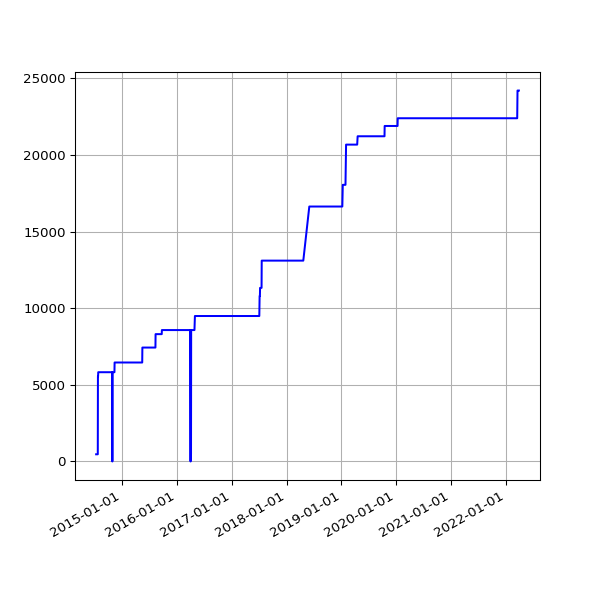

The table this chart was drawn from, first rows:
date, value
2014-07-12 02:43:23 +0100, 468
2014-07-13 02:43:32 +0100, 468
2014-07-14 02:47:00 +0100, 468
2014-07-15 02:46:58 +0100, 468
2014-07-16 02:42:16 +0100, 468
2014-07-17 02:46:17 +0100, 468
2014-07-18 02:44:15 +0100, 468
2014-07-19 02:41:10 +0100, 468
2014-07-20 02:39:41 +0100, 468
2014-07-21 02:48:36 +0100, 468
2014-07-22 02:51:59 +0100, 468
2014-07-23 02:44:13 +0100, 468
2014-07-24 02:44:25 +0100, 5553
2014-07-25 02:41:15 +0100, 5553
2014-07-26 02:39:35 +0100, 5825
2014-07-27 02:33:02 +0100, 5825
2014-07-28 02:39:50 +0100, 5825
2014-07-29 02:39:37 +0100, 5825
2014-07-30 02:44:11 +0100, 5825
2014-07-31 02:37:16 +0100, 5825
2014-08-01 02:45:26 +0100, 5825
2014-08-02 02:34:49 +0100, 5825
2014-08-03 03:05:19 +0100, 5825
2014-08-04 02:45:32 +0100, 5825
2014-08-05 02:45:33 +0100, 5825
2014-08-06 02:43:20 +0100, 5825
2014-08-07 02:41:52 +0100, 5825
2014-08-08 02:43:24 +0100, 5825
2014-08-09 02:35:17 +0100, 5825
2014-08-10 02:37:17 +0100, 5825
2014-08-11 02:49:09 +0100, 5825
2014-08-12 02:36:56 +0100, 5825
2014-08-13 02:41:52 +0100, 5825
2014-08-14 02:39:20 +0100, 5825
2014-08-15 02:40:32 +0100, 5825
2014-08-16 02:39:22 +0100, 5825
2014-08-17 02:37:23 +0100, 5825
2014-08-18 02:40:14 +0100, 5825
2014-08-19 02:41:31 +0100, 5825
2014-08-20 02:41:02 +0100, 5825
2014-08-21 02:46:25 +0100, 5825
2014-08-22 02:42:42 +0100, 5825
2014-08-23 02:49:08 +0100, 5825
2014-08-24 02:41:34 +0100, 5825
2014-08-25 02:44:26 +0100, 5825
2014-08-26 02:45:33 +0100, 5825
2014-08-27 02:47:23 +0100, 5825
2014-08-28 02:45:45 +0100, 5825
2014-08-29 02:52:17 +0100, 5825
2014-08-30 02:41:53 +0100, 5825
2014-08-31 02:41:54 +0100, 5825
2014-09-01 02:41:45 +0100, 5825
2014-09-02 02:56:38 +0100, 5825
2014-09-03 02:53:41 +0100, 5825
2014-09-04 03:09:09 +0100, 5825
2014-09-05 02:53:14 +0100, 5825
2014-09-06 02:45:18 +0100, 5825
2014-09-07 02:42:16 +0100, 5825
2014-09-08 03:37:13 +0100, 5825
2014-09-09 02:50:39 +0100, 5825
... 2,165 more rows
